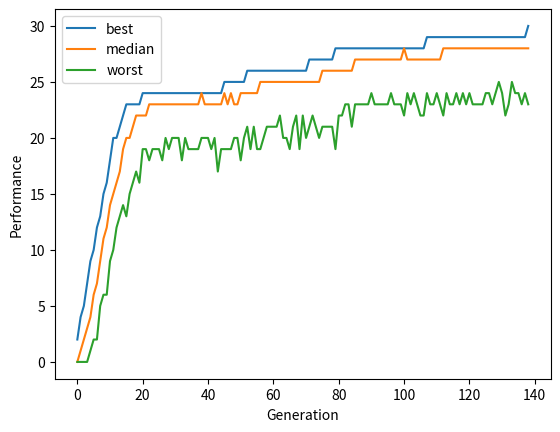

Python code for this plot:
import random
import matplotlib.pyplot as plt

characters = [' ','q', 'w', 'e', 'r', 't', 'y', 'u', 'i', 'o', 'p', 'a', 's',
              'd', 'f', 'g', 'h', 'j', 'k', 'l', 'z', 'x', 'c', 'v', 'b', 'n',
              'm', 'Q', 'W', 'E', 'R', 'T', 'Y', 'U', 'I', 'O', 'P', 'A', 'S',
              'D', 'F', 'G', 'H', 'J', 'K', 'L', 'Z', 'X', 'C', 'V', 'B', 'N',
              'M', '!', '@', '#', '$', '%', '^', '&', '*', '(', ')', '-', '_',
              '=', '+', '[', ']', '{', '}', ';', "'", ',', '.', '/', ':', '"',
              '<', '>', '?', '1', '2', '3', '4', '5', '6', '7', '8', '9', '0',
              "'"]

class genesis:
    def __init__(self,target,popsize=200,mutation=5,survivors=50,top=20,):
        """
        On init - creates a population of individuals, sorts them by fitness, and performs run()
        """
        #Exceptions
        if not (popsize>=survivors>=top):
            raise ValueError('top must be subset of survivors. survivors must be subset of popsize.'
                             f'\npopsize = {popsize} \nsurvivors = {survivors} \ntop = {top}')
        if not target:
            raise ValueError('No target provided')
        for i in range(len(target)):
            if target[i] not in characters:
                raise ValueError(f'Invalid Character: {target[i]}')
        if popsize<2 or survivors<2 or top<2:
            raise ValueError('popsize, survivors, and top must all be greater than 1.'
                             f'\npopsize = {popsize} \nsurvivors = {survivors} \ntop = {top}')
        if popsize%2>0: popsize-=1
        if survivors%2>0: survivors-=1
        if top%2>0: top -=1
        #Define terms
        self.popsize = int(popsize)
        self.mutation = int(mutation)
        self.survivors = int(survivors)
        self.top = int(top)
        self.phrase = target
        self.length = len(target)
        #Create a population in self.lst
        self.lst = list()
        while len(self.lst)<self.popsize:
            ind = ''
            while len(ind)<self.length:
                ind += random.choice(characters)
            self.lst.append(ind)
        self.lst.sort(key=self.measure,reverse=True)
        self.run()
    def measure(self,ind):
        """
        Measure the fitness of a given individual. Returns fitness score.
        """
        fitness = 0
        for i in range(self.length):
             if (self.phrase[i] == ind[i]):
                 fitness += 1
        return fitness
    def sort(self,pop):
        pop.sort(key=self.measure,reverse=True)
        return pop
    def mate(self,ind1,ind2):
        #Mutation: pick a number 0-99. If mutation is less than that number, add a random character to baby
        #Genetic Breeding: If no mutation, randomly choose one of the parents characters
        #Add chosen character to baby sequence, repeat until full
        baby = ''
        for i in range(self.length):
            if random.randrange(100)<self.mutation:
                baby += random.choice(characters)
            elif random.randrange(2):
                baby += ind1[i]
            else:
                baby += ind2[i]
        return baby            
    def generate(self):
        """
        Plays one round of the game being set up by other parts of the class.
        Rules of Play:
            The population list is pre-sorted based on fitness score
            A high performing portion is kept (n=self.survivors). The rest deleted
            The very top performers (n=self.top) are randomly placed into pairs and bred
            The entire population is then randomly placed into pairs and bred - top performers breed twice
            Breeding stops when population limit is reached
            If everyone breeds before population limit is reached, resort everyone into new pairs and continue
            It is possible to survive the cull and not breed - depending on survivors/popsize

        Returns none. Alters self.lst
        """
        #pop variable lets the function breed only adults from previous generations - no babies
        pop = self.lst[:self.survivors]
        top = self.lst[:self.top]
        self.lst = list(pop)
        #shuffle very top performers and breed together
        random.shuffle(top)
        for i in range(0,len(top),2):
            if len(self.lst)>=self.popsize: break
            self.lst.append(self.mate(top[i],top[i+1]))
        #shuffle entire population and breed
        #Use a while loop to repeat the process in case newgen is not filled by first pass.
        while len(self.lst)<self.popsize:
            random.shuffle(pop)
            for i in range(0,len(pop),2):
                if len(self.lst)>=self.popsize: break
                self.lst.append(self.mate(pop[i],pop[i+1]))
        self.lst.sort(key=self.measure,reverse=True)
    def run(self):
        """
        Runs generation function until the problem is solved
        Reports best performer for first generation and every improvement
        Plots performance over time and summary stats at end of process
        
        """
       #Set up best, median, worst lists to fill during process and plot at end
        best = [self.measure(self.lst[0])]
        median = [self.measure(self.lst[int(self.popsize/2)])]
        worst = [self.measure(self.lst[-1])]
        gen=0
        print(f'Generation {gen}: {self.lst[0]} | Score: {self.measure(self.lst[0])}')
        #generate() until problem is solved
        while self.phrase not in self.lst:
            self.generate()
            best.append(self.measure(self.lst[0]))
            median.append(self.measure(self.lst[int(self.popsize/2)]))
            worst.append(self.measure(self.lst[-1]))
            gen+=1
            if gen>2 and best[-1]!=best[-2]:
                print(f'Generation {gen}: {self.lst[0]} | Score: {best[-1]}')
        self.gen = gen
        self.best = best
        self.median = median
        self.worst = worst
        #Plot performance
        plt.plot(best,label = 'best')
        plt.plot(median,label = 'median')
        plt.plot(worst,label = 'worst')
        plt.xlabel('Generation')
        plt.ylabel('Performance')
        plt.legend()
        plt.show()
        
            
genesis('This phrase has 30 characters.')
#genesis('Mutation adds randomness',mutation=15)
#genesis('shortr=fastr')
#genesis('Top performers breed at least twice.',top=30)
#genesis('A larger population is great for working with bigger, more complex problems. More power!!!',popsize=1000,top=200,survivors=400)
